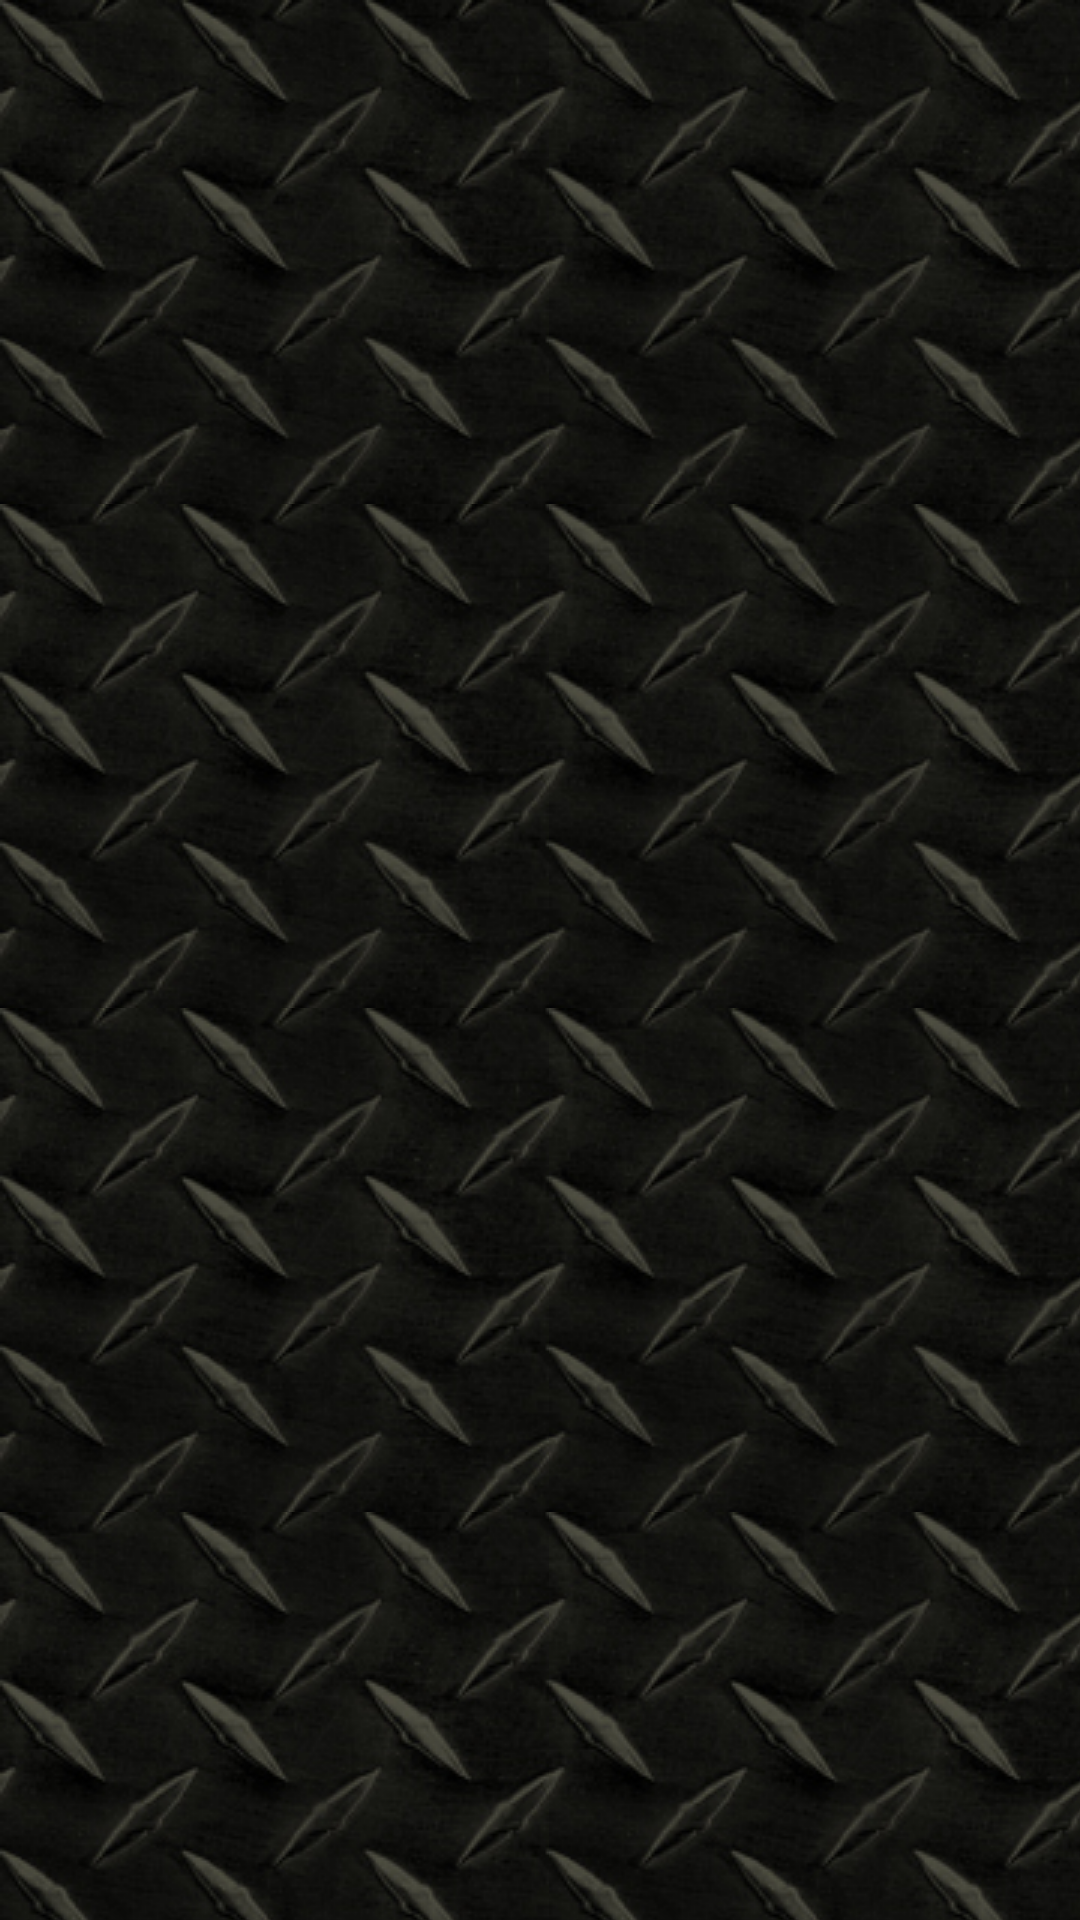

This screen was rendered from an Android layout file. Write that file and the resources it references.
<!-- AndroidManifest.xml: application theme hazmatTheme -->
<!-- res/layout/form_display_plumbing.xml -->
<?xml version="1.0" encoding="utf-8"?>
<ScrollView xmlns:android="http://schemas.android.com/apk/res/android"
    xmlns:hazmat="http://schemas.android.com/apk/res/com.rel.hazmat"
    android:id="@+id/scroller"
    android:layout_width="fill_parent"
    android:layout_height="fill_parent"
    android:background="@drawable/bmp_diamond_plate"
    android:fillViewport="true" >

    <LinearLayout
        android:layout_width="match_parent"
        android:layout_height="wrap_content"
        android:orientation="vertical" >

        <ListView
            android:id="@+id/lvwGeneralInfo"
            android:layout_width="fill_parent"
            android:layout_height="wrap_content"
            android:gravity="center_vertical" />
    </LinearLayout>

</ScrollView>
<!-- resources referenced by this layout -->
<resources>
  <!-- drawable bmp_diamond_plate (drawable) -->
  <?xml version="1.0" encoding="utf-8"?>
  <bitmap xmlns:android="http://schemas.android.com/apk/res/android"
      android:dither="true"
      android:src="@drawable/diamond_plate"
      android:tileMode="repeat" />
  <!-- drawable diamond_plate: jpg bitmap (drawable, 30707 bytes) -->
</resources>
